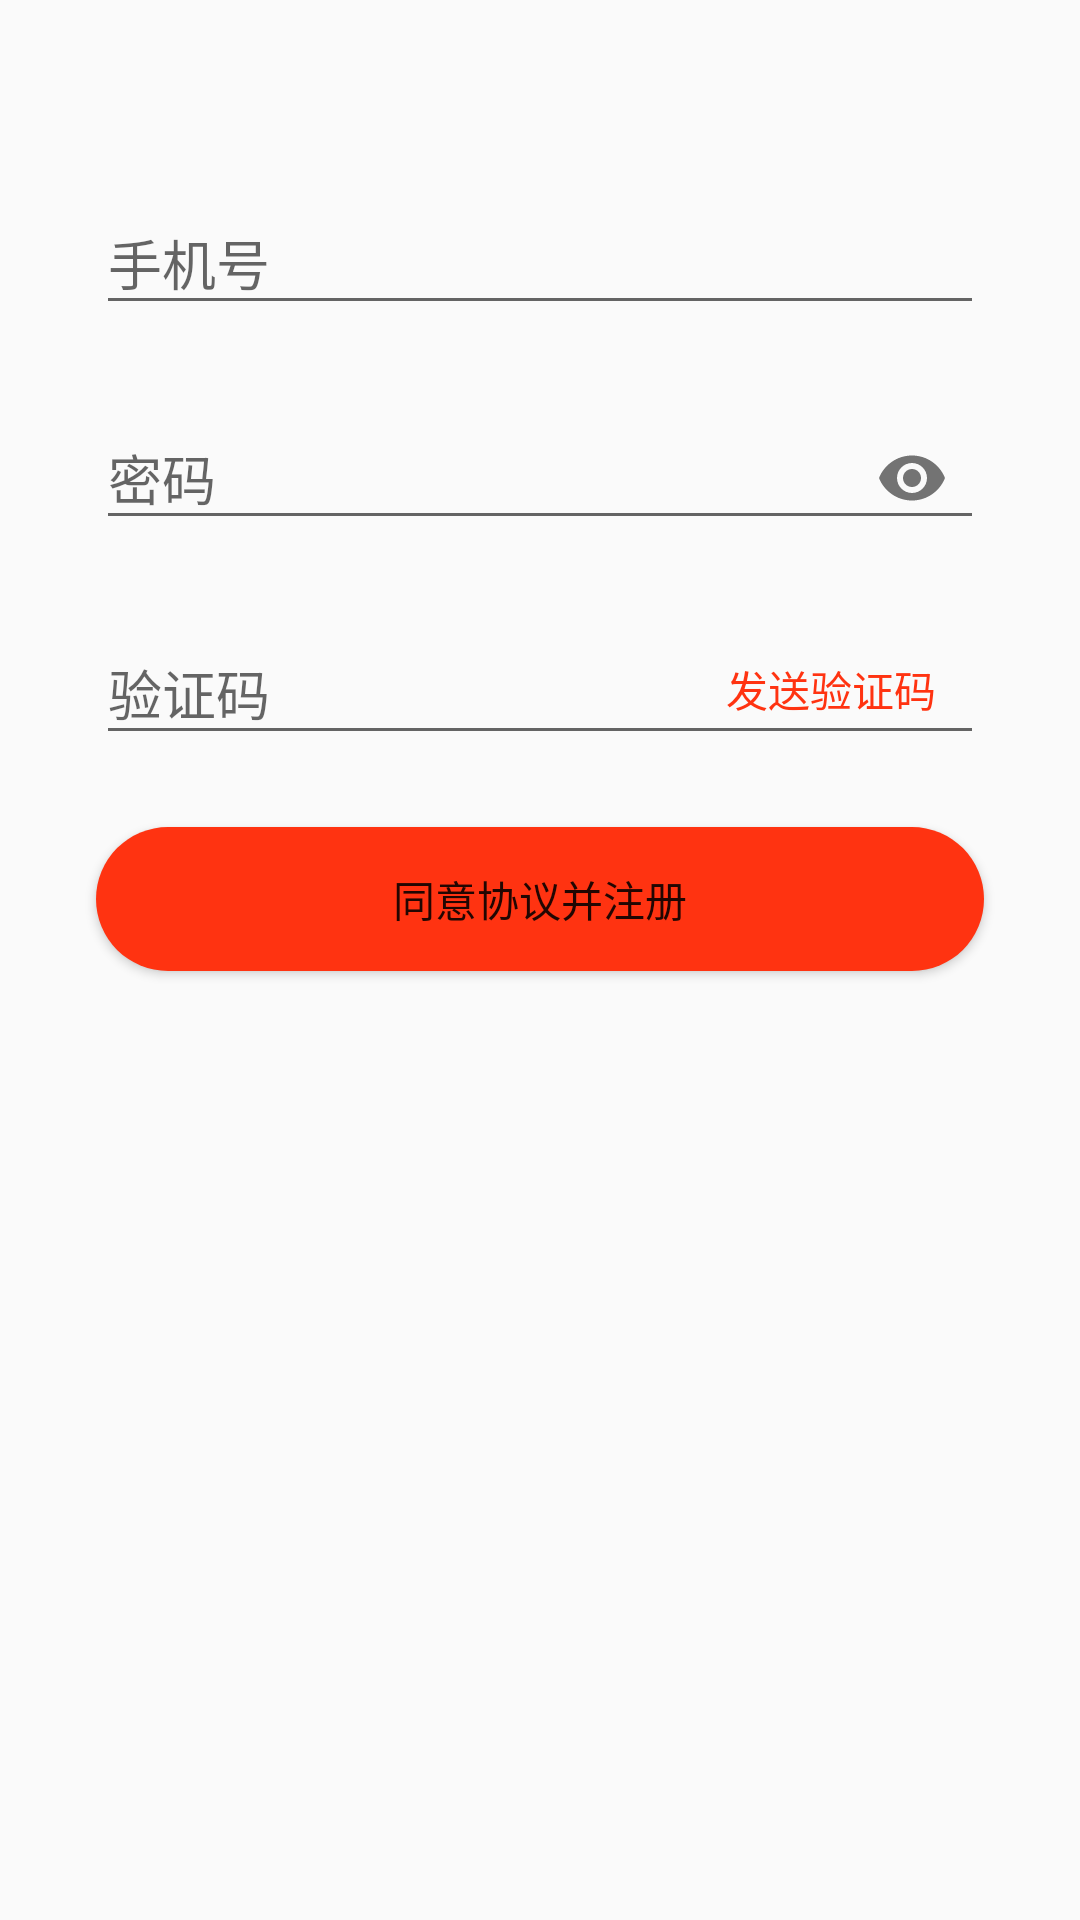

Write the Android layout XML for this screen, with the resource values it uses.
<!-- AndroidManifest.xml: application theme AppTheme -->
<!-- res/layout/activity_register.xml -->
<?xml version="1.0" encoding="utf-8"?>
<android.support.constraint.ConstraintLayout xmlns:android="http://schemas.android.com/apk/res/android"
    xmlns:app="http://schemas.android.com/apk/res-auto"
    xmlns:tools="http://schemas.android.com/tools"
    android:layout_width="match_parent"
    android:layout_height="match_parent"
    tools:context=".activity.RegisterActivity">

    <android.support.design.widget.TextInputLayout
        android:id="@+id/input_phone"
        android:layout_width="0dp"
        android:layout_height="wrap_content"
        android:layout_marginStart="32dp"
        android:layout_marginTop="56dp"
        android:layout_marginEnd="32dp"
        app:layout_constraintEnd_toEndOf="parent"
        app:layout_constraintStart_toStartOf="parent"
        app:layout_constraintTop_toTopOf="parent"
        android:focusable="true"
        android:focusableInTouchMode="true">

        <android.support.design.widget.TextInputEditText
            android:id="@+id/phone"
            android:layout_width="match_parent"
            android:layout_height="wrap_content"
            android:hint="@string/phone" />
    </android.support.design.widget.TextInputLayout>

    <android.support.design.widget.TextInputLayout
        android:id="@+id/input_password"
        android:layout_width="0dp"
        android:layout_height="wrap_content"
        android:layout_marginStart="32dp"
        android:layout_marginTop="16dp"
        android:layout_marginEnd="32dp"
        app:layout_constraintEnd_toEndOf="parent"
        app:layout_constraintStart_toStartOf="parent"
        app:layout_constraintTop_toBottomOf="@+id/input_phone"
        app:passwordToggleEnabled="true">

        <android.support.design.widget.TextInputEditText
            android:id="@+id/password"
            android:layout_width="match_parent"
            android:layout_height="wrap_content"
            android:hint="@string/password"
            android:imeOptions="actionDone"
            android:inputType="textPassword" />
    </android.support.design.widget.TextInputLayout>

    <android.support.design.widget.TextInputLayout
        android:id="@+id/input_identify"
        android:layout_width="0dp"
        android:layout_height="wrap_content"
        android:layout_marginStart="32dp"
        android:layout_marginTop="16dp"
        android:layout_marginEnd="32dp"
        app:layout_constraintEnd_toEndOf="parent"
        app:layout_constraintStart_toStartOf="parent"
        app:layout_constraintTop_toBottomOf="@+id/input_password">

        <android.support.design.widget.TextInputEditText
            android:id="@+id/identify"
            android:layout_width="match_parent"
            android:layout_height="wrap_content"
            android:hint="@string/identify" />
    </android.support.design.widget.TextInputLayout>

    <TextView
        android:id="@+id/send_identify"
        android:layout_width="wrap_content"
        android:layout_height="wrap_content"
        android:layout_marginTop="36dp"
        android:layout_marginEnd="48dp"
        android:text="@string/send_identify"
        android:textColor="#ff3311"
        app:layout_constraintEnd_toEndOf="parent"
        app:layout_constraintTop_toBottomOf="@+id/input_password" />

    <Button
        android:id="@+id/register"
        android:layout_width="0dp"
        android:layout_height="wrap_content"
        android:layout_marginStart="32dp"
        android:layout_marginTop="24dp"
        android:layout_marginEnd="32dp"
        android:background="@drawable/button_circle_shape"
        android:text="@string/accept_register"
        app:layout_constraintEnd_toEndOf="parent"
        app:layout_constraintStart_toStartOf="parent"
        app:layout_constraintTop_toBottomOf="@+id/input_identify" />
</android.support.constraint.ConstraintLayout>
<!-- resources referenced by this layout -->
<resources>
  <!-- drawable button_circle_shape (drawable) -->
  <?xml version="1.0" encoding="UTF-8"?>
  <shape
      xmlns:android="http://schemas.android.com/apk/res/android"
      android:shape="rectangle">
      
      <solid android:color="#ff3311" />
      
      
      <corners
          android:radius="25dp" />
      
      
      
      
      
      
      
      
      
      <padding
          android:left="10dp"
          android:top="10dp"
          android:right="10dp"
          android:bottom="10dp"
          />
  </shape>
  <string name="accept_register">同意协议并注册</string>
  <string name="identify">验证码</string>
  <string name="password">密码</string>
  <string name="phone">手机号</string>
  <string name="send_identify">发送验证码</string>
  <style name="AppTheme" parent="Theme.AppCompat.Light.DarkActionBar">
          
          <item name="colorPrimary">@color/colorPrimary</item>
          <item name="colorPrimaryDark">@color/colorPrimaryDark</item>
          <item name="colorAccent">@color/colorAccent</item>
      </style>
  <color name="colorPrimary">#ff3311</color>
  <color name="colorPrimaryDark">#ff3311</color>
  <color name="colorAccent">#ff3311</color>
</resources>
